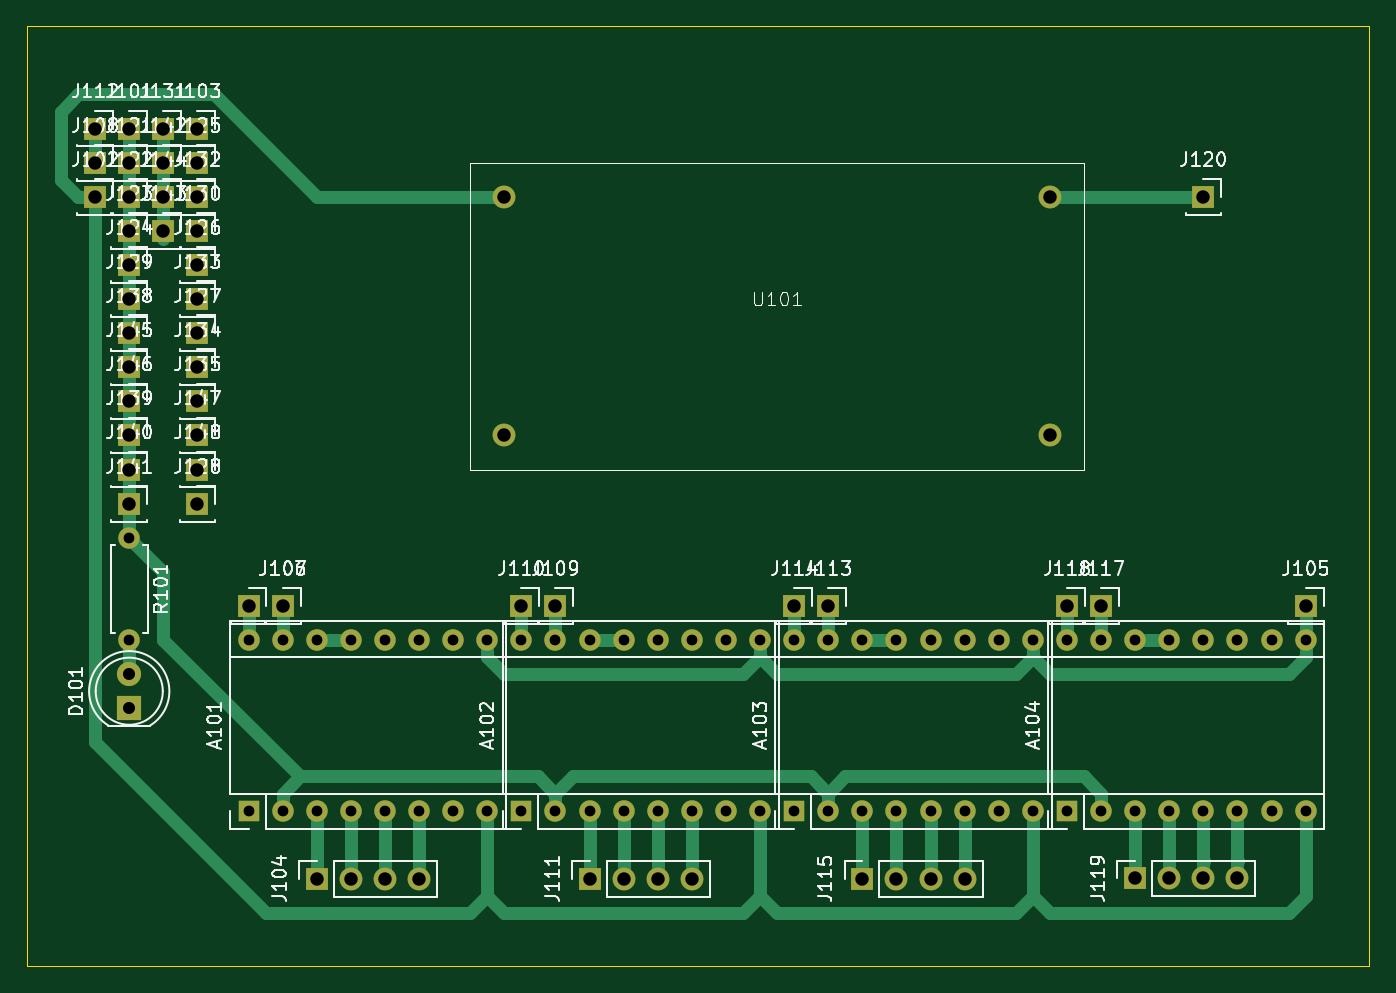
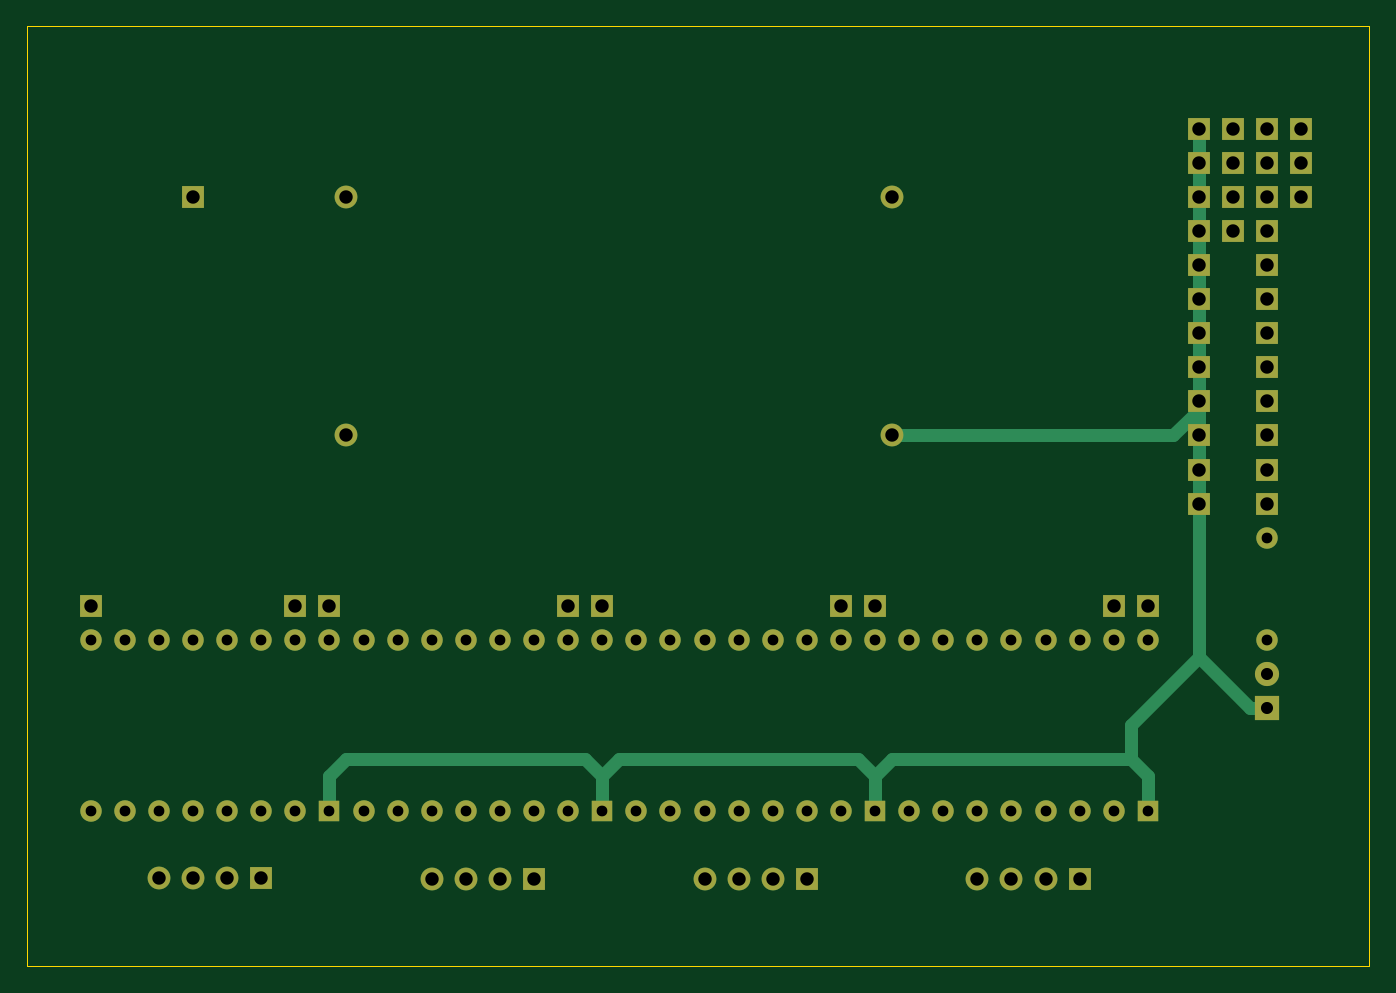
Circuit board: 11 layer files. Board 100.0 x 70.0 mm.
- bottom_copper: ping_pong-B_Cu.gbr (10780 bytes)
- bottom_mask: ping_pong-B_Mask.gbr (4852 bytes)
- paste: ping_pong-B_Paste.gbr (454 bytes)
- bottom_silk: ping_pong-B_Silkscreen.gbr (455 bytes)
- outline: ping_pong-Edge_Cuts.gbr (561 bytes)
- top_copper: ping_pong-F_Cu.gbr (15353 bytes)
- top_mask: ping_pong-F_Mask.gbr (4852 bytes)
- paste: ping_pong-F_Paste.gbr (454 bytes)
- top_silk: ping_pong-F_Silkscreen.gbr (98704 bytes)
- drill: ping_pong-NPTH.drl (267 bytes)
- drill: ping_pong-PTH.drl (1834 bytes)

=== bottom_copper: ping_pong-B_Cu.gbr (10780 bytes, source omitted) ===
=== bottom_mask: ping_pong-B_Mask.gbr ===
%TF.GenerationSoftware,KiCad,Pcbnew,7.0.10*%
%TF.CreationDate,2024-04-10T19:24:37-04:00*%
%TF.ProjectId,ping_pong,70696e67-5f70-46f6-9e67-2e6b69636164,rev?*%
%TF.SameCoordinates,Original*%
%TF.FileFunction,Soldermask,Bot*%
%TF.FilePolarity,Negative*%
%FSLAX46Y46*%
G04 Gerber Fmt 4.6, Leading zero omitted, Abs format (unit mm)*
G04 Created by KiCad (PCBNEW 7.0.10) date 2024-04-10 19:24:37*
%MOMM*%
%LPD*%
G01*
G04 APERTURE LIST*
%ADD10C,1.600000*%
%ADD11O,1.600000X1.600000*%
%ADD12R,1.700000X1.700000*%
%ADD13R,1.800000X1.800000*%
%ADD14C,1.800000*%
%ADD15R,1.600000X1.600000*%
%ADD16O,1.700000X1.700000*%
%ADD17C,1.700000*%
G04 APERTURE END LIST*
D10*
%TO.C,R101*%
X7620000Y-38100000D03*
D11*
X7620000Y-45720000D03*
%TD*%
D12*
%TO.C,J112*%
X5080000Y-7620000D03*
%TD*%
%TO.C,J108*%
X5080000Y-10160000D03*
%TD*%
D13*
%TO.C,D101*%
X7620000Y-50800000D03*
D14*
X7620000Y-48260000D03*
%TD*%
D12*
%TO.C,J142*%
X10160000Y-10160000D03*
%TD*%
%TO.C,J128*%
X12700000Y-35560000D03*
%TD*%
%TO.C,J113*%
X59690000Y-43180000D03*
%TD*%
D15*
%TO.C,A102*%
X36830000Y-58420000D03*
D11*
X39370000Y-58420000D03*
X41910000Y-58420000D03*
X44450000Y-58420000D03*
X46990000Y-58420000D03*
X49530000Y-58420000D03*
X52070000Y-58420000D03*
X54610000Y-58420000D03*
X54610000Y-45720000D03*
X52070000Y-45720000D03*
X49530000Y-45720000D03*
X46990000Y-45720000D03*
X44450000Y-45720000D03*
X41910000Y-45720000D03*
X39370000Y-45720000D03*
X36830000Y-45720000D03*
%TD*%
D12*
%TO.C,J130*%
X12700000Y-15240000D03*
%TD*%
D15*
%TO.C,A103*%
X57150000Y-58420000D03*
D11*
X59690000Y-58420000D03*
X62230000Y-58420000D03*
X64770000Y-58420000D03*
X67310000Y-58420000D03*
X69850000Y-58420000D03*
X72390000Y-58420000D03*
X74930000Y-58420000D03*
X74930000Y-45720000D03*
X72390000Y-45720000D03*
X69850000Y-45720000D03*
X67310000Y-45720000D03*
X64770000Y-45720000D03*
X62230000Y-45720000D03*
X59690000Y-45720000D03*
X57150000Y-45720000D03*
%TD*%
D12*
%TO.C,J126*%
X12700000Y-17780000D03*
%TD*%
%TO.C,J134*%
X12700000Y-25400000D03*
%TD*%
%TO.C,J144*%
X10160000Y-12700000D03*
%TD*%
%TO.C,J117*%
X80010000Y-43180000D03*
%TD*%
%TO.C,J118*%
X77470000Y-43180000D03*
%TD*%
%TO.C,J114*%
X57150000Y-43180000D03*
%TD*%
%TO.C,J125*%
X12700000Y-10160000D03*
%TD*%
%TO.C,J131*%
X10160000Y-7620000D03*
%TD*%
%TO.C,J104*%
X21590000Y-63500000D03*
D16*
X24130000Y-63500000D03*
X26670000Y-63500000D03*
X29210000Y-63500000D03*
%TD*%
D12*
%TO.C,J135*%
X12700000Y-27940000D03*
%TD*%
%TO.C,J140*%
X7620000Y-33020000D03*
%TD*%
%TO.C,J122*%
X7620000Y-12700000D03*
%TD*%
%TO.C,J138*%
X7620000Y-22860000D03*
%TD*%
D15*
%TO.C,A104*%
X77470000Y-58420000D03*
D11*
X80010000Y-58420000D03*
X82550000Y-58420000D03*
X85090000Y-58420000D03*
X87630000Y-58420000D03*
X90170000Y-58420000D03*
X92710000Y-58420000D03*
X95250000Y-58420000D03*
X95250000Y-45720000D03*
X92710000Y-45720000D03*
X90170000Y-45720000D03*
X87630000Y-45720000D03*
X85090000Y-45720000D03*
X82550000Y-45720000D03*
X80010000Y-45720000D03*
X77470000Y-45720000D03*
%TD*%
D12*
%TO.C,J106*%
X19050000Y-43180000D03*
%TD*%
%TO.C,J129*%
X7620000Y-20320000D03*
%TD*%
%TO.C,J115*%
X62230000Y-63500000D03*
D16*
X64770000Y-63500000D03*
X67310000Y-63500000D03*
X69850000Y-63500000D03*
%TD*%
D15*
%TO.C,A101*%
X16510000Y-58420000D03*
D11*
X19050000Y-58420000D03*
X21590000Y-58420000D03*
X24130000Y-58420000D03*
X26670000Y-58420000D03*
X29210000Y-58420000D03*
X31750000Y-58420000D03*
X34290000Y-58420000D03*
X34290000Y-45720000D03*
X31750000Y-45720000D03*
X29210000Y-45720000D03*
X26670000Y-45720000D03*
X24130000Y-45720000D03*
X21590000Y-45720000D03*
X19050000Y-45720000D03*
X16510000Y-45720000D03*
%TD*%
D12*
%TO.C,J121*%
X7620000Y-10160000D03*
%TD*%
%TO.C,J127*%
X12700000Y-22860000D03*
%TD*%
%TO.C,J120*%
X87630000Y-12700000D03*
%TD*%
%TO.C,J133*%
X12700000Y-20320000D03*
%TD*%
%TO.C,J132*%
X12700000Y-12700000D03*
%TD*%
%TO.C,J123*%
X7620000Y-15240000D03*
%TD*%
%TO.C,J107*%
X16510000Y-43180000D03*
%TD*%
%TO.C,J119*%
X82550000Y-63475000D03*
D16*
X85090000Y-63475000D03*
X87630000Y-63475000D03*
X90170000Y-63475000D03*
%TD*%
D12*
%TO.C,J105*%
X95250000Y-43180000D03*
%TD*%
D17*
%TO.C,U101*%
X35560000Y-12700000D03*
X35560000Y-30480000D03*
X76200000Y-12700000D03*
X76200000Y-30480000D03*
%TD*%
D12*
%TO.C,J101*%
X7620000Y-7620000D03*
%TD*%
%TO.C,J147*%
X12700000Y-30480000D03*
%TD*%
%TO.C,J111*%
X41910000Y-63500000D03*
D16*
X44450000Y-63500000D03*
X46990000Y-63500000D03*
X49530000Y-63500000D03*
%TD*%
D12*
%TO.C,J103*%
X12700000Y-7620000D03*
%TD*%
%TO.C,J143*%
X10160000Y-15240000D03*
%TD*%
%TO.C,J102*%
X5080000Y-12700000D03*
%TD*%
%TO.C,J109*%
X39370000Y-43180000D03*
%TD*%
%TO.C,J148*%
X12700000Y-33020000D03*
%TD*%
%TO.C,J145*%
X7620000Y-25400000D03*
%TD*%
%TO.C,J110*%
X36830000Y-43180000D03*
%TD*%
%TO.C,J146*%
X7620000Y-27940000D03*
%TD*%
%TO.C,J139*%
X7620000Y-30480000D03*
%TD*%
%TO.C,J124*%
X7620000Y-17780000D03*
%TD*%
%TO.C,J141*%
X7620000Y-35560000D03*
%TD*%
M02*

=== paste: ping_pong-B_Paste.gbr ===
%TF.GenerationSoftware,KiCad,Pcbnew,7.0.10*%
%TF.CreationDate,2024-04-10T19:24:37-04:00*%
%TF.ProjectId,ping_pong,70696e67-5f70-46f6-9e67-2e6b69636164,rev?*%
%TF.SameCoordinates,Original*%
%TF.FileFunction,Paste,Bot*%
%TF.FilePolarity,Positive*%
%FSLAX46Y46*%
G04 Gerber Fmt 4.6, Leading zero omitted, Abs format (unit mm)*
G04 Created by KiCad (PCBNEW 7.0.10) date 2024-04-10 19:24:37*
%MOMM*%
%LPD*%
G01*
G04 APERTURE LIST*
G04 APERTURE END LIST*
M02*

=== bottom_silk: ping_pong-B_Silkscreen.gbr ===
%TF.GenerationSoftware,KiCad,Pcbnew,7.0.10*%
%TF.CreationDate,2024-04-10T19:24:37-04:00*%
%TF.ProjectId,ping_pong,70696e67-5f70-46f6-9e67-2e6b69636164,rev?*%
%TF.SameCoordinates,Original*%
%TF.FileFunction,Legend,Bot*%
%TF.FilePolarity,Positive*%
%FSLAX46Y46*%
G04 Gerber Fmt 4.6, Leading zero omitted, Abs format (unit mm)*
G04 Created by KiCad (PCBNEW 7.0.10) date 2024-04-10 19:24:37*
%MOMM*%
%LPD*%
G01*
G04 APERTURE LIST*
G04 APERTURE END LIST*
M02*

=== outline: ping_pong-Edge_Cuts.gbr ===
%TF.GenerationSoftware,KiCad,Pcbnew,7.0.10*%
%TF.CreationDate,2024-04-10T19:24:37-04:00*%
%TF.ProjectId,ping_pong,70696e67-5f70-46f6-9e67-2e6b69636164,rev?*%
%TF.SameCoordinates,Original*%
%TF.FileFunction,Profile,NP*%
%FSLAX46Y46*%
G04 Gerber Fmt 4.6, Leading zero omitted, Abs format (unit mm)*
G04 Created by KiCad (PCBNEW 7.0.10) date 2024-04-10 19:24:37*
%MOMM*%
%LPD*%
G01*
G04 APERTURE LIST*
%TA.AperFunction,Profile*%
%ADD10C,0.100000*%
%TD*%
G04 APERTURE END LIST*
D10*
X0Y0D02*
X100000000Y0D01*
X100000000Y-70000000D01*
X0Y-70000000D01*
X0Y0D01*
M02*

=== top_copper: ping_pong-F_Cu.gbr (15353 bytes, source omitted) ===
=== top_mask: ping_pong-F_Mask.gbr ===
%TF.GenerationSoftware,KiCad,Pcbnew,7.0.10*%
%TF.CreationDate,2024-04-10T19:24:37-04:00*%
%TF.ProjectId,ping_pong,70696e67-5f70-46f6-9e67-2e6b69636164,rev?*%
%TF.SameCoordinates,Original*%
%TF.FileFunction,Soldermask,Top*%
%TF.FilePolarity,Negative*%
%FSLAX46Y46*%
G04 Gerber Fmt 4.6, Leading zero omitted, Abs format (unit mm)*
G04 Created by KiCad (PCBNEW 7.0.10) date 2024-04-10 19:24:37*
%MOMM*%
%LPD*%
G01*
G04 APERTURE LIST*
%ADD10C,1.600000*%
%ADD11O,1.600000X1.600000*%
%ADD12R,1.700000X1.700000*%
%ADD13R,1.800000X1.800000*%
%ADD14C,1.800000*%
%ADD15R,1.600000X1.600000*%
%ADD16O,1.700000X1.700000*%
%ADD17C,1.700000*%
G04 APERTURE END LIST*
D10*
%TO.C,R101*%
X7620000Y-38100000D03*
D11*
X7620000Y-45720000D03*
%TD*%
D12*
%TO.C,J112*%
X5080000Y-7620000D03*
%TD*%
%TO.C,J108*%
X5080000Y-10160000D03*
%TD*%
D13*
%TO.C,D101*%
X7620000Y-50800000D03*
D14*
X7620000Y-48260000D03*
%TD*%
D12*
%TO.C,J142*%
X10160000Y-10160000D03*
%TD*%
%TO.C,J128*%
X12700000Y-35560000D03*
%TD*%
%TO.C,J113*%
X59690000Y-43180000D03*
%TD*%
D15*
%TO.C,A102*%
X36830000Y-58420000D03*
D11*
X39370000Y-58420000D03*
X41910000Y-58420000D03*
X44450000Y-58420000D03*
X46990000Y-58420000D03*
X49530000Y-58420000D03*
X52070000Y-58420000D03*
X54610000Y-58420000D03*
X54610000Y-45720000D03*
X52070000Y-45720000D03*
X49530000Y-45720000D03*
X46990000Y-45720000D03*
X44450000Y-45720000D03*
X41910000Y-45720000D03*
X39370000Y-45720000D03*
X36830000Y-45720000D03*
%TD*%
D12*
%TO.C,J130*%
X12700000Y-15240000D03*
%TD*%
D15*
%TO.C,A103*%
X57150000Y-58420000D03*
D11*
X59690000Y-58420000D03*
X62230000Y-58420000D03*
X64770000Y-58420000D03*
X67310000Y-58420000D03*
X69850000Y-58420000D03*
X72390000Y-58420000D03*
X74930000Y-58420000D03*
X74930000Y-45720000D03*
X72390000Y-45720000D03*
X69850000Y-45720000D03*
X67310000Y-45720000D03*
X64770000Y-45720000D03*
X62230000Y-45720000D03*
X59690000Y-45720000D03*
X57150000Y-45720000D03*
%TD*%
D12*
%TO.C,J126*%
X12700000Y-17780000D03*
%TD*%
%TO.C,J134*%
X12700000Y-25400000D03*
%TD*%
%TO.C,J144*%
X10160000Y-12700000D03*
%TD*%
%TO.C,J117*%
X80010000Y-43180000D03*
%TD*%
%TO.C,J118*%
X77470000Y-43180000D03*
%TD*%
%TO.C,J114*%
X57150000Y-43180000D03*
%TD*%
%TO.C,J125*%
X12700000Y-10160000D03*
%TD*%
%TO.C,J131*%
X10160000Y-7620000D03*
%TD*%
%TO.C,J104*%
X21590000Y-63500000D03*
D16*
X24130000Y-63500000D03*
X26670000Y-63500000D03*
X29210000Y-63500000D03*
%TD*%
D12*
%TO.C,J135*%
X12700000Y-27940000D03*
%TD*%
%TO.C,J140*%
X7620000Y-33020000D03*
%TD*%
%TO.C,J122*%
X7620000Y-12700000D03*
%TD*%
%TO.C,J138*%
X7620000Y-22860000D03*
%TD*%
D15*
%TO.C,A104*%
X77470000Y-58420000D03*
D11*
X80010000Y-58420000D03*
X82550000Y-58420000D03*
X85090000Y-58420000D03*
X87630000Y-58420000D03*
X90170000Y-58420000D03*
X92710000Y-58420000D03*
X95250000Y-58420000D03*
X95250000Y-45720000D03*
X92710000Y-45720000D03*
X90170000Y-45720000D03*
X87630000Y-45720000D03*
X85090000Y-45720000D03*
X82550000Y-45720000D03*
X80010000Y-45720000D03*
X77470000Y-45720000D03*
%TD*%
D12*
%TO.C,J106*%
X19050000Y-43180000D03*
%TD*%
%TO.C,J129*%
X7620000Y-20320000D03*
%TD*%
%TO.C,J115*%
X62230000Y-63500000D03*
D16*
X64770000Y-63500000D03*
X67310000Y-63500000D03*
X69850000Y-63500000D03*
%TD*%
D15*
%TO.C,A101*%
X16510000Y-58420000D03*
D11*
X19050000Y-58420000D03*
X21590000Y-58420000D03*
X24130000Y-58420000D03*
X26670000Y-58420000D03*
X29210000Y-58420000D03*
X31750000Y-58420000D03*
X34290000Y-58420000D03*
X34290000Y-45720000D03*
X31750000Y-45720000D03*
X29210000Y-45720000D03*
X26670000Y-45720000D03*
X24130000Y-45720000D03*
X21590000Y-45720000D03*
X19050000Y-45720000D03*
X16510000Y-45720000D03*
%TD*%
D12*
%TO.C,J121*%
X7620000Y-10160000D03*
%TD*%
%TO.C,J127*%
X12700000Y-22860000D03*
%TD*%
%TO.C,J120*%
X87630000Y-12700000D03*
%TD*%
%TO.C,J133*%
X12700000Y-20320000D03*
%TD*%
%TO.C,J132*%
X12700000Y-12700000D03*
%TD*%
%TO.C,J123*%
X7620000Y-15240000D03*
%TD*%
%TO.C,J107*%
X16510000Y-43180000D03*
%TD*%
%TO.C,J119*%
X82550000Y-63475000D03*
D16*
X85090000Y-63475000D03*
X87630000Y-63475000D03*
X90170000Y-63475000D03*
%TD*%
D12*
%TO.C,J105*%
X95250000Y-43180000D03*
%TD*%
D17*
%TO.C,U101*%
X35560000Y-12700000D03*
X35560000Y-30480000D03*
X76200000Y-12700000D03*
X76200000Y-30480000D03*
%TD*%
D12*
%TO.C,J101*%
X7620000Y-7620000D03*
%TD*%
%TO.C,J147*%
X12700000Y-30480000D03*
%TD*%
%TO.C,J111*%
X41910000Y-63500000D03*
D16*
X44450000Y-63500000D03*
X46990000Y-63500000D03*
X49530000Y-63500000D03*
%TD*%
D12*
%TO.C,J103*%
X12700000Y-7620000D03*
%TD*%
%TO.C,J143*%
X10160000Y-15240000D03*
%TD*%
%TO.C,J102*%
X5080000Y-12700000D03*
%TD*%
%TO.C,J109*%
X39370000Y-43180000D03*
%TD*%
%TO.C,J148*%
X12700000Y-33020000D03*
%TD*%
%TO.C,J145*%
X7620000Y-25400000D03*
%TD*%
%TO.C,J110*%
X36830000Y-43180000D03*
%TD*%
%TO.C,J146*%
X7620000Y-27940000D03*
%TD*%
%TO.C,J139*%
X7620000Y-30480000D03*
%TD*%
%TO.C,J124*%
X7620000Y-17780000D03*
%TD*%
%TO.C,J141*%
X7620000Y-35560000D03*
%TD*%
M02*

=== paste: ping_pong-F_Paste.gbr ===
%TF.GenerationSoftware,KiCad,Pcbnew,7.0.10*%
%TF.CreationDate,2024-04-10T19:24:37-04:00*%
%TF.ProjectId,ping_pong,70696e67-5f70-46f6-9e67-2e6b69636164,rev?*%
%TF.SameCoordinates,Original*%
%TF.FileFunction,Paste,Top*%
%TF.FilePolarity,Positive*%
%FSLAX46Y46*%
G04 Gerber Fmt 4.6, Leading zero omitted, Abs format (unit mm)*
G04 Created by KiCad (PCBNEW 7.0.10) date 2024-04-10 19:24:37*
%MOMM*%
%LPD*%
G01*
G04 APERTURE LIST*
G04 APERTURE END LIST*
M02*

=== top_silk: ping_pong-F_Silkscreen.gbr (98704 bytes, source omitted) ===
=== drill: ping_pong-NPTH.drl ===
M48
; DRILL file {KiCad 7.0.10} date Wed Apr 10 19:24:39 2024
; FORMAT={-:-/ absolute / inch / decimal}
; #@! TF.CreationDate,2024-04-10T19:24:39-04:00
; #@! TF.GenerationSoftware,Kicad,Pcbnew,7.0.10
; #@! TF.FileFunction,NonPlated,1,2,NPTH
FMAT,2
INCH
%
G90
G05
M30

=== drill: ping_pong-PTH.drl ===
M48
; DRILL file {KiCad 7.0.10} date Wed Apr 10 19:24:39 2024
; FORMAT={-:-/ absolute / inch / decimal}
; #@! TF.CreationDate,2024-04-10T19:24:39-04:00
; #@! TF.GenerationSoftware,Kicad,Pcbnew,7.0.10
; #@! TF.FileFunction,Plated,1,2,PTH
FMAT,2
INCH
; #@! TA.AperFunction,Plated,PTH,ComponentDrill
T1C0.0315
; #@! TA.AperFunction,Plated,PTH,ComponentDrill
T2C0.0354
; #@! TA.AperFunction,Plated,PTH,ComponentDrill
T3C0.0394
%
G90
G05
T1
X0.3Y-1.5
X0.3Y-1.8
X0.65Y-1.8
X0.65Y-2.3
X0.75Y-1.8
X0.75Y-2.3
X0.85Y-1.8
X0.85Y-2.3
X0.95Y-1.8
X0.95Y-2.3
X1.05Y-1.8
X1.05Y-2.3
X1.15Y-1.8
X1.15Y-2.3
X1.25Y-1.8
X1.25Y-2.3
X1.35Y-1.8
X1.35Y-2.3
X1.45Y-1.8
X1.45Y-2.3
X1.55Y-1.8
X1.55Y-2.3
X1.65Y-1.8
X1.65Y-2.3
X1.75Y-1.8
X1.75Y-2.3
X1.85Y-1.8
X1.85Y-2.3
X1.95Y-1.8
X1.95Y-2.3
X2.05Y-1.8
X2.05Y-2.3
X2.15Y-1.8
X2.15Y-2.3
X2.25Y-1.8
X2.25Y-2.3
X2.35Y-1.8
X2.35Y-2.3
X2.45Y-1.8
X2.45Y-2.3
X2.55Y-1.8
X2.55Y-2.3
X2.65Y-1.8
X2.65Y-2.3
X2.75Y-1.8
X2.75Y-2.3
X2.85Y-1.8
X2.85Y-2.3
X2.95Y-1.8
X2.95Y-2.3
X3.05Y-1.8
X3.05Y-2.3
X3.15Y-1.8
X3.15Y-2.3
X3.25Y-1.8
X3.25Y-2.3
X3.35Y-1.8
X3.35Y-2.3
X3.45Y-1.8
X3.45Y-2.3
X3.55Y-1.8
X3.55Y-2.3
X3.65Y-1.8
X3.65Y-2.3
X3.75Y-1.8
X3.75Y-2.3
T2
X0.3Y-1.9
X0.3Y-2.0
T3
X0.2Y-0.3
X0.2Y-0.4
X0.2Y-0.5
X0.3Y-0.3
X0.3Y-0.4
X0.3Y-0.5
X0.3Y-0.6
X0.3Y-0.7
X0.3Y-0.8
X0.3Y-0.9
X0.3Y-1.0
X0.3Y-1.1
X0.3Y-1.2
X0.3Y-1.3
X0.3Y-1.4
X0.4Y-0.3
X0.4Y-0.4
X0.4Y-0.5
X0.4Y-0.6
X0.5Y-0.3
X0.5Y-0.4
X0.5Y-0.5
X0.5Y-0.6
X0.5Y-0.7
X0.5Y-0.8
X0.5Y-0.9
X0.5Y-1.0
X0.5Y-1.1
X0.5Y-1.2
X0.5Y-1.3
X0.5Y-1.4
X0.65Y-1.7
X0.75Y-1.7
X0.85Y-2.5
X0.95Y-2.5
X1.05Y-2.5
X1.15Y-2.5
X1.4Y-0.5
X1.4Y-1.2
X1.45Y-1.7
X1.55Y-1.7
X1.65Y-2.5
X1.75Y-2.5
X1.85Y-2.5
X1.95Y-2.5
X2.25Y-1.7
X2.35Y-1.7
X2.45Y-2.5
X2.55Y-2.5
X2.65Y-2.5
X2.75Y-2.5
X3.0Y-0.5
X3.0Y-1.2
X3.05Y-1.7
X3.15Y-1.7
X3.25Y-2.499
X3.35Y-2.499
X3.45Y-0.5
X3.45Y-2.499
X3.55Y-2.499
X3.75Y-1.7
M30
